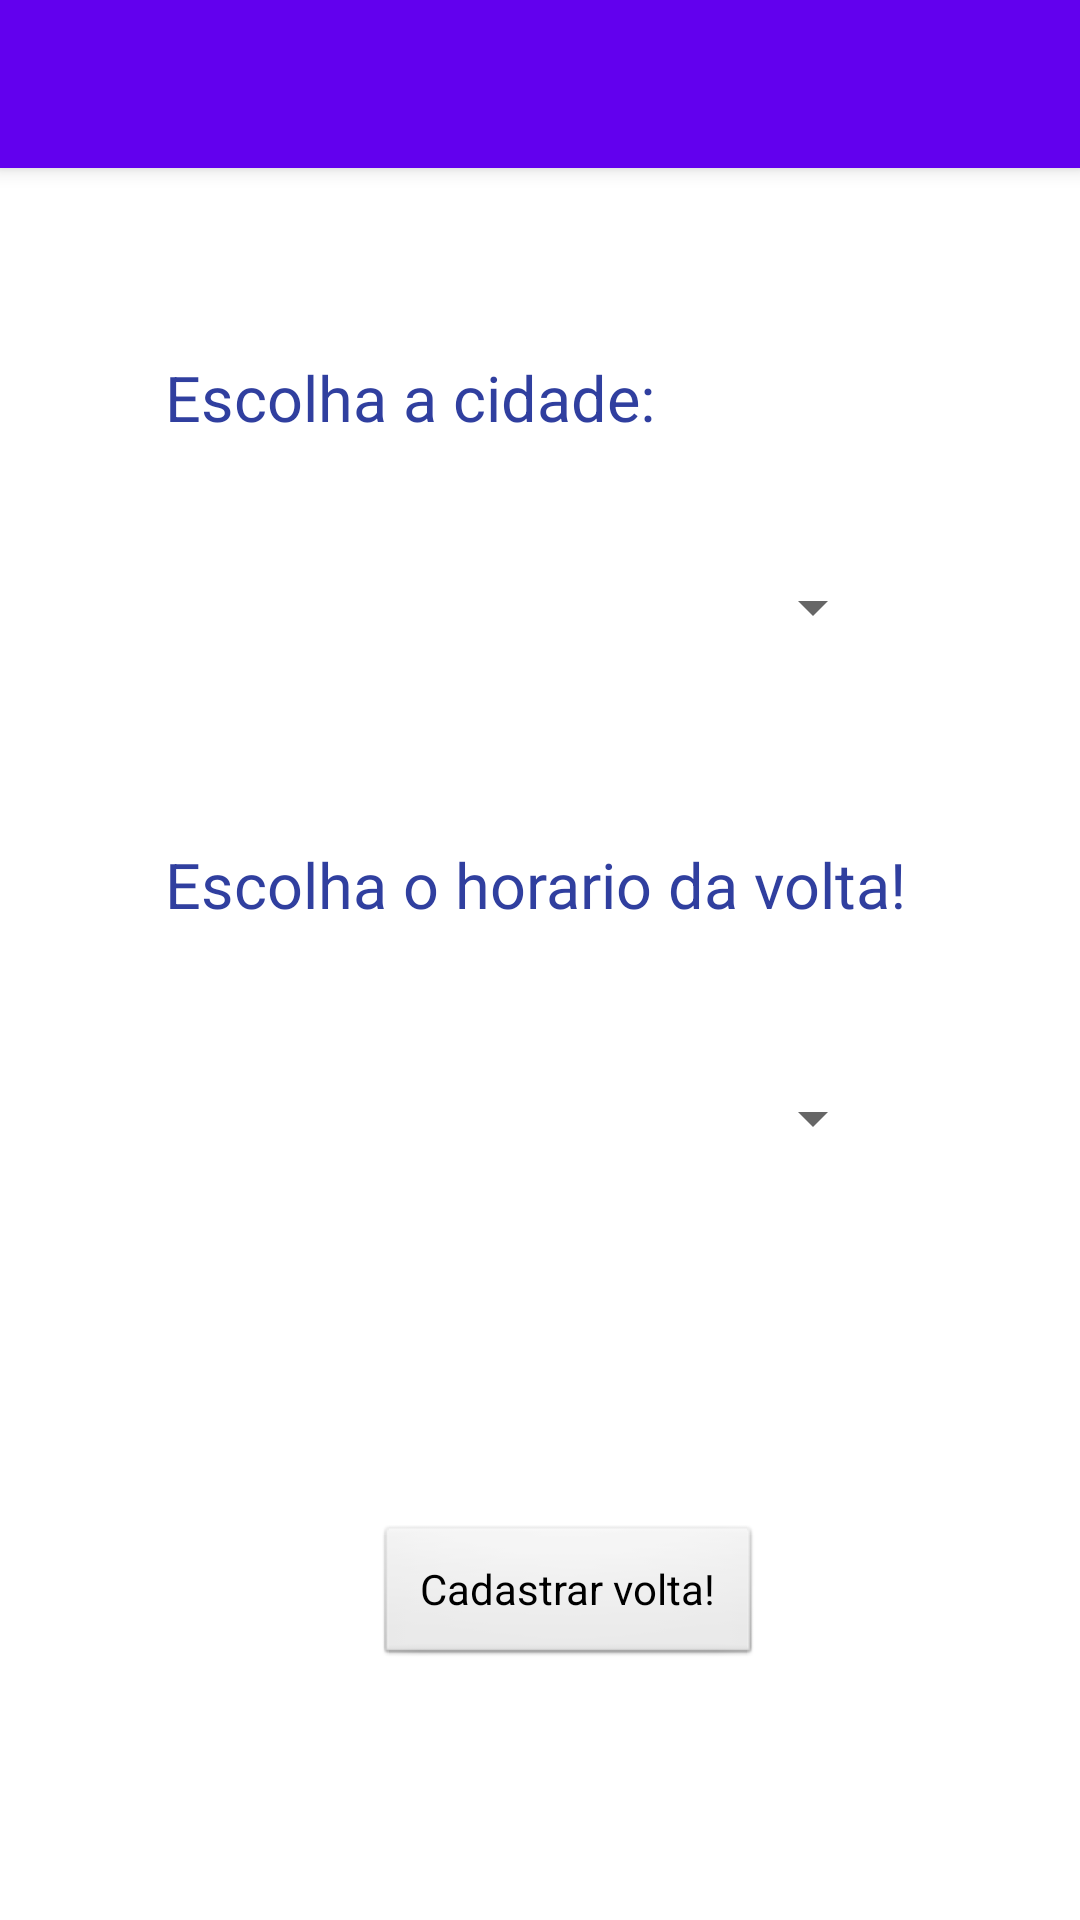

This screen was rendered from an Android layout file. Write that file and the resources it references.
<!-- AndroidManifest.xml: application theme AppTheme -->
<!-- res/layout/activity_cadastro__volta.xml -->
<?xml version="1.0" encoding="utf-8"?>
<android.support.design.widget.CoordinatorLayout xmlns:android="http://schemas.android.com/apk/res/android"
    xmlns:app="http://schemas.android.com/apk/res-auto"
    xmlns:tools="http://schemas.android.com/tools"
    android:layout_width="match_parent"
    android:layout_height="match_parent"
    android:fitsSystemWindows="true"
    tools:context="com.example.diego.voltatabu.Cadastro_Volta">

    <android.support.design.widget.AppBarLayout
        android:layout_width="match_parent"
        android:layout_height="wrap_content"
        android:theme="@style/AppTheme.AppBarOverlay">

        <android.support.v7.widget.Toolbar
            android:id="@+id/toolbar"
            android:layout_width="match_parent"
            android:layout_height="?attr/actionBarSize"
            android:background="?attr/colorPrimary"
            app:popupTheme="@style/AppTheme.PopupOverlay" />

    </android.support.design.widget.AppBarLayout>

    <include layout="@layout/content_cadastro__volta" />

</android.support.design.widget.CoordinatorLayout>
<!-- res/layout/content_cadastro__volta.xml (included above) -->
<?xml version="1.0" encoding="utf-8"?>
<android.support.constraint.ConstraintLayout xmlns:android="http://schemas.android.com/apk/res/android"
    xmlns:app="http://schemas.android.com/apk/res-auto"
    xmlns:tools="http://schemas.android.com/tools"
    android:id="@+id/content_cadastro__volta"
    android:layout_width="match_parent"
    android:layout_height="match_parent"
    app:layout_behavior="@string/appbar_scrolling_view_behavior"
    tools:context="com.example.diego.voltatabu.Cadastro_Volta"
    tools:showIn="@layout/activity_cadastro__volta">

    <Spinner
        android:id="@+id/spinnerCidade"
        android:layout_height="50dp"
        android:layout_width="0dp"
        tools:layout_constraintTop_creator="1"
        tools:layout_constraintRight_creator="1"
        tools:layout_constraintBottom_creator="1"
        app:layout_constraintBottom_toTopOf="@+id/spinnerHorario"
        android:layout_marginStart="64dp"
        android:layout_marginEnd="65dp"
        app:layout_constraintRight_toRightOf="parent"
        android:layout_marginTop="103dp"
        tools:layout_constraintLeft_creator="1"
        android:layout_marginBottom="102dp"
        app:layout_constraintLeft_toLeftOf="parent"
        app:layout_constraintTop_toTopOf="parent" />

    <TextView
        android:text="Escolha a cidade:"
        android:id="@+id/lblEscolha"
        android:textSize="21sp"
        android:textColor="@color/colorhint"
        android:layout_width="0dp"
        android:layout_height="50dp"
        tools:layout_constraintRight_creator="1"
        tools:layout_constraintBottom_creator="1"
        app:layout_constraintBottom_toTopOf="@+id/spinnerCidade"
        android:layout_marginStart="55dp"
        android:layout_marginEnd="55dp"
        app:layout_constraintRight_toRightOf="parent"
        tools:layout_constraintLeft_creator="1"
        android:layout_marginBottom="9dp"
        app:layout_constraintLeft_toLeftOf="parent" />

    <TextView
        android:text="Escolha o horario da volta!"
        android:layout_width="0dp"
        android:layout_height="50dp"
        android:textSize="21sp"
        android:textColor="@color/colorhint"
        android:id="@+id/textView3"
        tools:layout_constraintTop_creator="1"
        tools:layout_constraintRight_creator="1"
        tools:layout_constraintBottom_creator="1"
        android:layout_marginStart="55dp"
        app:layout_constraintBottom_toBottomOf="@+id/btncadastrovolta"
        android:layout_marginEnd="55dp"
        app:layout_constraintRight_toRightOf="parent"
        android:layout_marginTop="188dp"
        tools:layout_constraintLeft_creator="1"
        android:layout_marginBottom="189dp"
        app:layout_constraintLeft_toLeftOf="parent"
        app:layout_constraintTop_toTopOf="parent"
        android:textAllCaps="false" />

    <Spinner
        android:id="@+id/spinnerHorario"
        android:layout_height="50dp"
        android:layout_width="0dp"
        tools:layout_constraintTop_creator="1"
        tools:layout_constraintRight_creator="1"
        android:layout_marginStart="65dp"
        android:layout_marginEnd="65dp"
        app:layout_constraintRight_toRightOf="parent"
        android:layout_marginTop="17dp"
        app:layout_constraintTop_toBottomOf="@+id/textView3"
        tools:layout_constraintLeft_creator="1"
        app:layout_constraintLeft_toLeftOf="parent" />

    <Button
        android:text="Cadastrar volta!"
        android:layout_width="129dp"
        android:layout_height="wrap_content"
        android:id="@+id/btncadastrovolta"
        style="@android:style/Widget.Button"
        android:elevation="24dp"
        tools:layout_constraintBottom_creator="1"
        android:layout_marginStart="125dp"
        app:layout_constraintBottom_toBottomOf="parent"
        tools:layout_constraintLeft_creator="1"
        android:layout_marginBottom="84dp"
        app:layout_constraintLeft_toLeftOf="parent" />

</android.support.constraint.ConstraintLayout>
<!-- resources referenced by this layout -->
<resources>
  <color name="colorhint">#303F9F</color>
</resources>
